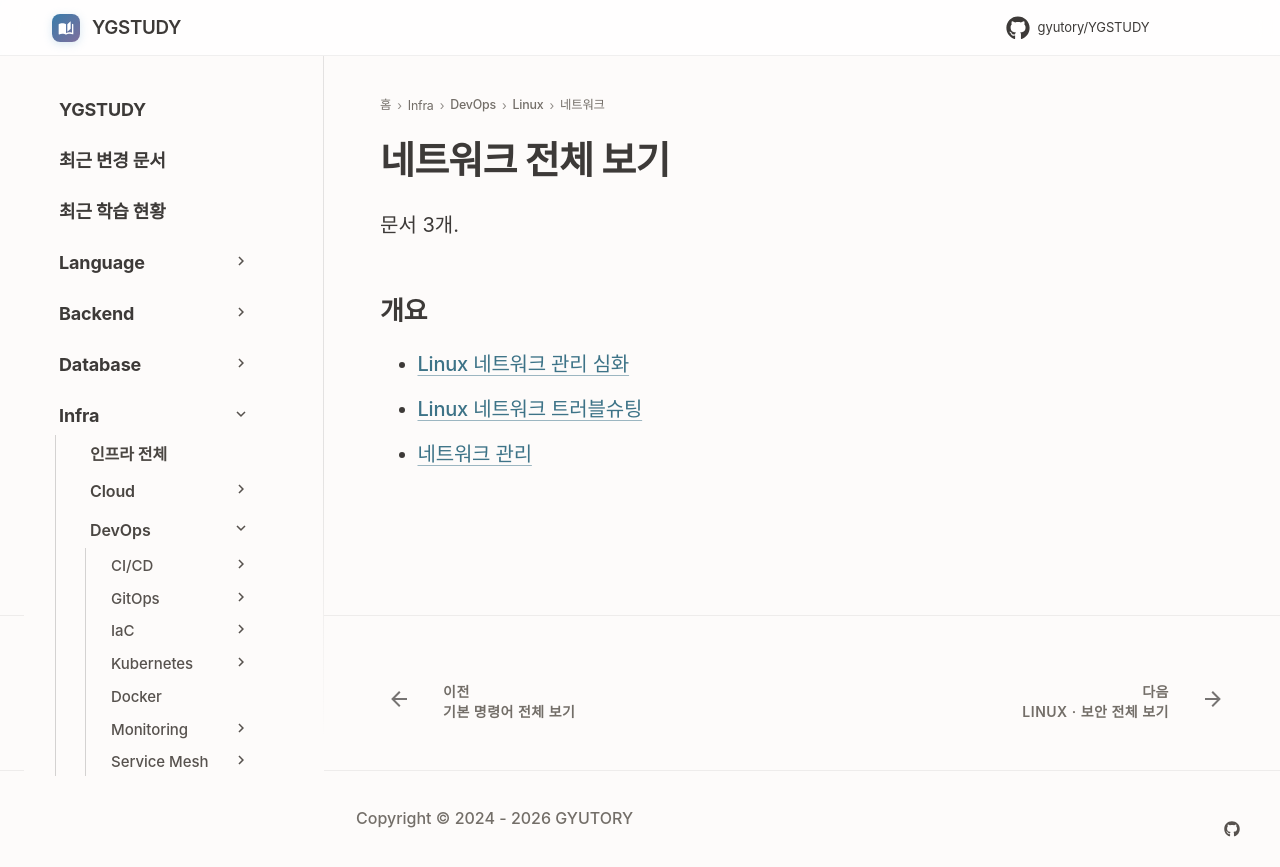

repository: GYUTORY/YGSTUDY · page: DevOps/Linux/네트워크/index.html · generator: mkdocs

---
title: 네트워크 전체 보기
tags: []
hide:
  - toc
---

<!-- AUTO-SECTION-INDEX: tools/section_index.py 가 빌드마다 다시 만든다. 직접 고치지 말 것. -->

# 네트워크 전체 보기

문서 3개.

## 개요

- [Linux 네트워크 관리 심화](Network_Management_Deep_Dive.md)
- [Linux 네트워크 트러블슈팅](네트워크_트러블슈팅.md)
- [네트워크 관리](네트워크_관리.md)
